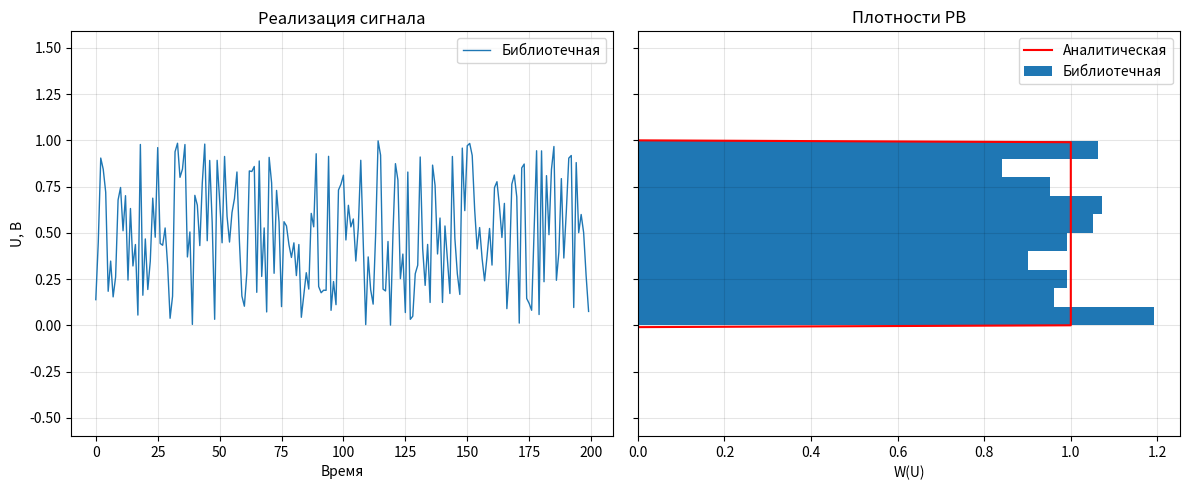
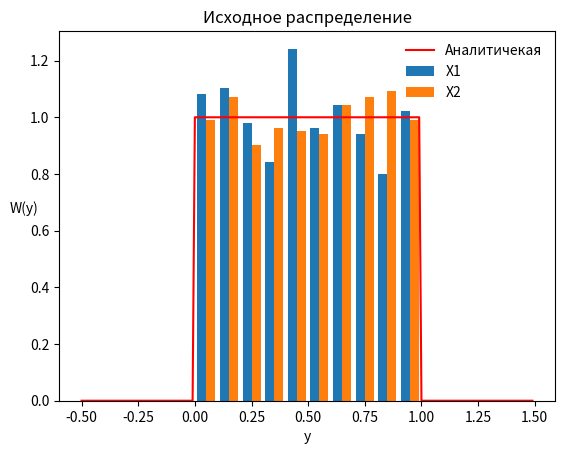

Here is the Python script that generated these plots, in order:
#%% Сформировать нормально распроеделенную СВ на основе равномерно распределенных СВ
"""
В программе:
1) Загрузка дополнительных библиотек
2) Инициализация параметров моделирования и распределений
3) Формирование СВ с использованем встроенной функции
4) Формировнаие СВ путём комбинирования Релеевской и арксинусной СВ
5) Задание аналитической функции распределения
6) Построение графика, содержащего:
    - аналитически заданную ПВ
    - оценённую по СВ, полученной с использованием внутренней функции
    - оценённую по СВ, полученной на основании преобразований.

Для вывода графиков в отдельное окно используйте
>>> %matplotlib qt
"""
#%% Загрузка дополнительных библиотек
""" Загрузка дополнительных библиотек и определние 
"""
# from scipy.stats import norm, uniform, expon
from numpy.random import normal, uniform
import matplotlib.pyplot as plt
import numpy as np

# Вывод панели [сигнал | распределение]
def signal_pdf_panel(labels, signals, bins=None, ideal_pdf_w=None, ideal_pdf_x=None, limit=200, fig=None):
    """ 
    Построение графиков анализа случайной величины.

    Функция отображает два графика:
    1. Реализацию сигнала (первые `limit` отсчётов временного ряда).
    2. Гистограмму распределения выборки (или нескольких выборок) с 
    наложенной идеализированной плотностью распределения вероятностей (ПРВ).

    Параметры
    ----------
    labels : list of str
        Подписи для легенды (названия методов генерации).
    signals : list of array_like 
        Список последовательностей случайных величин (выборки).
    bins : int, optional
        Количество интервалов в гистограмме. По умолчанию 10.
    ideal_pdf_w : array_like, optional
        Значения случайной величины (ось X для правого графика). 
        Если None, то идеализированная плотность не отображается.
    ideal_pdf_x : array_like, optional
        Значения плотности вероятности, соответствующие `ideal_pdf_w`. 
        Если None, то идеализированная плотность не отображается.
    limit : int, optional
        Длина фрагмента реализации, который строится в левом окне. По умолчанию 200.
    fig : matplotlib.figure.Figure, optional
        Существующая фигура для добавления графиков. 
        Если None — создаётся новая.

    Возвращает
    -------
    fig : matplotlib.figure.Figure
        Фигура Matplotlib с построенными графиками.

    Пример
    -------
    >>> import numpy as np
    >>> import matplotlib.pyplot as plt
    >>> from scipy.stats import uniform
    >>> data1 = np.random.rand(1000)
    >>> data2 = uniform.rvs(size=1000)
    >>> fig = signal_pdf_panel(
    ...     labels=["numpy.rand", "scipy.uniform"], 
    ...     signals=[data1, data2], 
    ...     bins=20, 
    ...     limit=100
    ... )
    
    """
    if fig is None:     # создать новое оккно
        fig, axes = plt.subplots(1, 2, figsize=(12, 5), sharey=True)
    else:               # использовать существующее окно в fig
        axes = fig.get_axes()

    # Left: Time series comparison (first 100 points)
    if isinstance(signals,list):
        for s, l in zip(signals,labels):
            axes[0].plot(s[:limit], label=l, lw=1)
    else:   axes[0].plot(signals[:limit], label=labels, lw=1)
    axes[0].set_title("Реализация сигнала")
    axes[0].set_xlabel("Время")
    axes[0].set_ylabel("U, В")
    axes[0].legend()
    axes[0].grid(True, alpha=0.1, color='black', zorder=0)

    # Right: Histograms + ideal PDF
    if ideal_pdf_w is not None and ideal_pdf_x is not None:
        axes[1].plot(ideal_pdf_w, ideal_pdf_x, 'r-', lw=1.5, label="Аналитическая")
    # axes[1].hist(signals, bins=bins, density=True, orientation='horizontal',
    #             alpha=0.5, label=labels, edgecolor='Grey')
    axes[1].hist(signals, bins=bins, density=True, orientation='horizontal',
                label=labels, edgecolor=None)
    axes[1].set_title("Плотности РВ")
    axes[1].set_xlabel("W(U)")
    axes[1].legend()
    axes[1].grid(True, alpha=0.1, color='black', zorder=0)

    plt.tight_layout()
    return fig


# Вывод панели распредедений
def pdf_panel(labels, signals, bins=None, ideal_pdf_w=None, ideal_pdf_x=None, fig=None, title=None):
    """
    Построение гистограмм распределения случайных величин и, при наличии, 
    наложение аналитической плотности вероятности.

    Функция отображает одну ось с гистограммами (одной или нескольких выборок) 
    и при передаче аргументов `ideal_pdf_w` и `ideal_pdf_x` строит 
    идеализированную (аналитическую) кривую плотности.

    Параметры
    ----------
    labels : list of str
        Список подписей для легенды, соответствующих выборкам из `signals`.
    signals : list of array_like
        Список выборок случайных величин, для которых строятся гистограммы.
    bins : int, optional
        Количество интервалов в гистограмме. По умолчанию используется 
        стандартное значение matplotlib.
    ideal_pdf_w : array_like, optional
        Значения плотности вероятности (ось Y).
    ideal_pdf_x : array_like, optional
        Значения случайной величины, соответствующие `ideal_pdf_w` (ось X).
    fig : matplotlib.figure.Figure, optional
        Существующая фигура для добавления графиков. Если None, создаётся новая.
    title : str, optional
        Заголовок графика.

    Возвращает
    -------
    ax : matplotlib.axes.Axes
        Ось Matplotlib с построенными графиками.

    Пример
    -------
    >>> import numpy as np
    >>> import matplotlib.pyplot as plt
    >>>
    >>> data1 = np.random.rand(1000)
    >>> data2 = np.random.rand(1000)
    >>> x = np.linspace(0, 1, 200)
    >>> pdf = np.ones_like(x)  # аналитическая плотность для U[0,1]
    >>>
    >>> ax = pdf_panel(
    ...     labels=["Генератор 1", "Генератор 2"],
    ...     signals=[data1, data2],
    ...     bins=20,
    ...     ideal_pdf_w=pdf,
    ...     ideal_pdf_x=x,
    ...     title="Сравнение распределений"
    ... )
    >>> plt.show()
    """


    if fig is None:     plt.figure()
    else:               plt.sca(fig.get_axes())
    ax = plt.gca()
    if (ideal_pdf_w is not None) and (ideal_pdf_x is not None):
        plt.plot(ideal_pdf_x,ideal_pdf_w,'r-',label='Аналитичекая')
    ax.hist(signals, density=True, bins=bins, label=labels)
    plt.legend(loc='best', frameon=False)
    plt.title(title)
    plt.xlabel('y')
    plt.ylabel('W(y)', rotation='horizontal')
    return fig


#%% Моделирование равномерной СВ
""" Моделирование равномерной СВ
Задачи:
1.  Сгенерировать равномерную СВ, используя пакет scipy, и построить 
    последовательность СВ и распределение (вид гистограммы и идеализированный вид).
2.  Реализовать конгруэнтный генератор равномерной СВ, распределенной 
    в интервале [0; 1) и построить последовательность и плотность распределения.
3.  Построить на одном графике гистограммы полученные в результате использования 
    библиотечного метода и своего генератора,
    а также идеализированную плотность распределения.

Библиотечная функция, используемая для формирования равномерной СВ 
np.random.uniform или scipy.stats.uniform.
Примеры использования функции построения графиков
Один процесс
>>> signal_pdf_panel('Процесс X', x ,ideal_pdf_w=uniform_ideal_w, ideal_pdf_x=uniform_ideal_x)
Два процесса
>>> signal_pdf_panel(['Процесс X', 'Процесс Y'], [x, y] ,ideal_pdf_w=uniform_ideal_w, ideal_pdf_x=uniform_ideal_x)
"""
n_values=1000

uniform_ideal_x = np.arange(-0.5,1.5,0.01)
uniform_ideal_w = np.where((uniform_ideal_x>=0)&(uniform_ideal_x<1),1.0,0)

x = uniform(0,1,n_values)

signal_pdf_panel('Библиотечная', x ,
                 ideal_pdf_w=uniform_ideal_w, ideal_pdf_x=uniform_ideal_x);

# Конгруэнтный метод


#%% Моделирование нормальной СВ
""" Моделирование нормальной СВ
Задачи:
1.  Сгенерировать выборку БГШ, используя пакет scipy, и построить
    фрагмент этой выборки и распределение (вид гистограммы и идеализированный вид).
2.  Сгенерировать БГШ методом произведения релеевской и арксинусной СВ (см. конспект), 
    на основании выборки равномерных СВ,сгенерированных библиотечной функцией 
    и построить выборку полученного БГШ и плотность распределения.
3.  Построить на одном графике гистограммы полученные в результате использования 
    библиотечного метода и своего генератора,
    а также идеализированную плотность распределения.
4.  Вывести плотности распределения исходного процесса и результирующего процесса.

Для построения графиков можете использовать функцию из предыдущей секции.
Для формирования нормальной величины используйте np.random.normal.
"""
# Параметры моделирования и распределения
sigma_param = 1
mu_param=0          
n_values=1000
# Формирование нормально распределенных СВ
y_lib = normal(loc=mu_param,scale=sigma_param,size=n_values) # встроенная функция нормального распределения

# Формиронование нормально распределенной СВ (см. раздел 1.2.7 в конспекте)
x_1 = uniform(0,1,size=n_values)      # исходные равномерные СВ  
x_2 = uniform(0,1,size=n_values)      # исходные равномерные СВ

y_1 = (-2 * np.log(x_1)) ** (1/2)       # результат н.лин. преобразования - Релеевская СВ
y_2 = np.sin(2*np.pi*x_2)               # результат н.лин. преобразования - Арксинусная СВ
y_custom = sigma_param * y_1 * y_2 + mu_param   # комбинирование для получения нормальной СВ

#%% Вывод ПВ исходной равномерной СВ
n_edges = 20
x_hist = np.linspace(-3*sigma_param + mu_param, 3*sigma_param + mu_param,n_edges)
uniform_ideal_x = np.arange(-0.5,1.5,0.01)
uniform_ideal_w = np.where((uniform_ideal_x>=0)&(uniform_ideal_x<1),1.0,0)

pdf_panel(['X1', 'X2'], [x_1, x_2], 
          ideal_pdf_w=uniform_ideal_w, ideal_pdf_x=uniform_ideal_x, 
          title='Исходное распределение');

#%% Вывод ПВ результирующей нормальной СВ


# %% 
# Моделирование распределения заданного по варианту 
# Скопируйте текст программы в первом разделе и модифицируйте его так, чтобы получить нужное распределение
